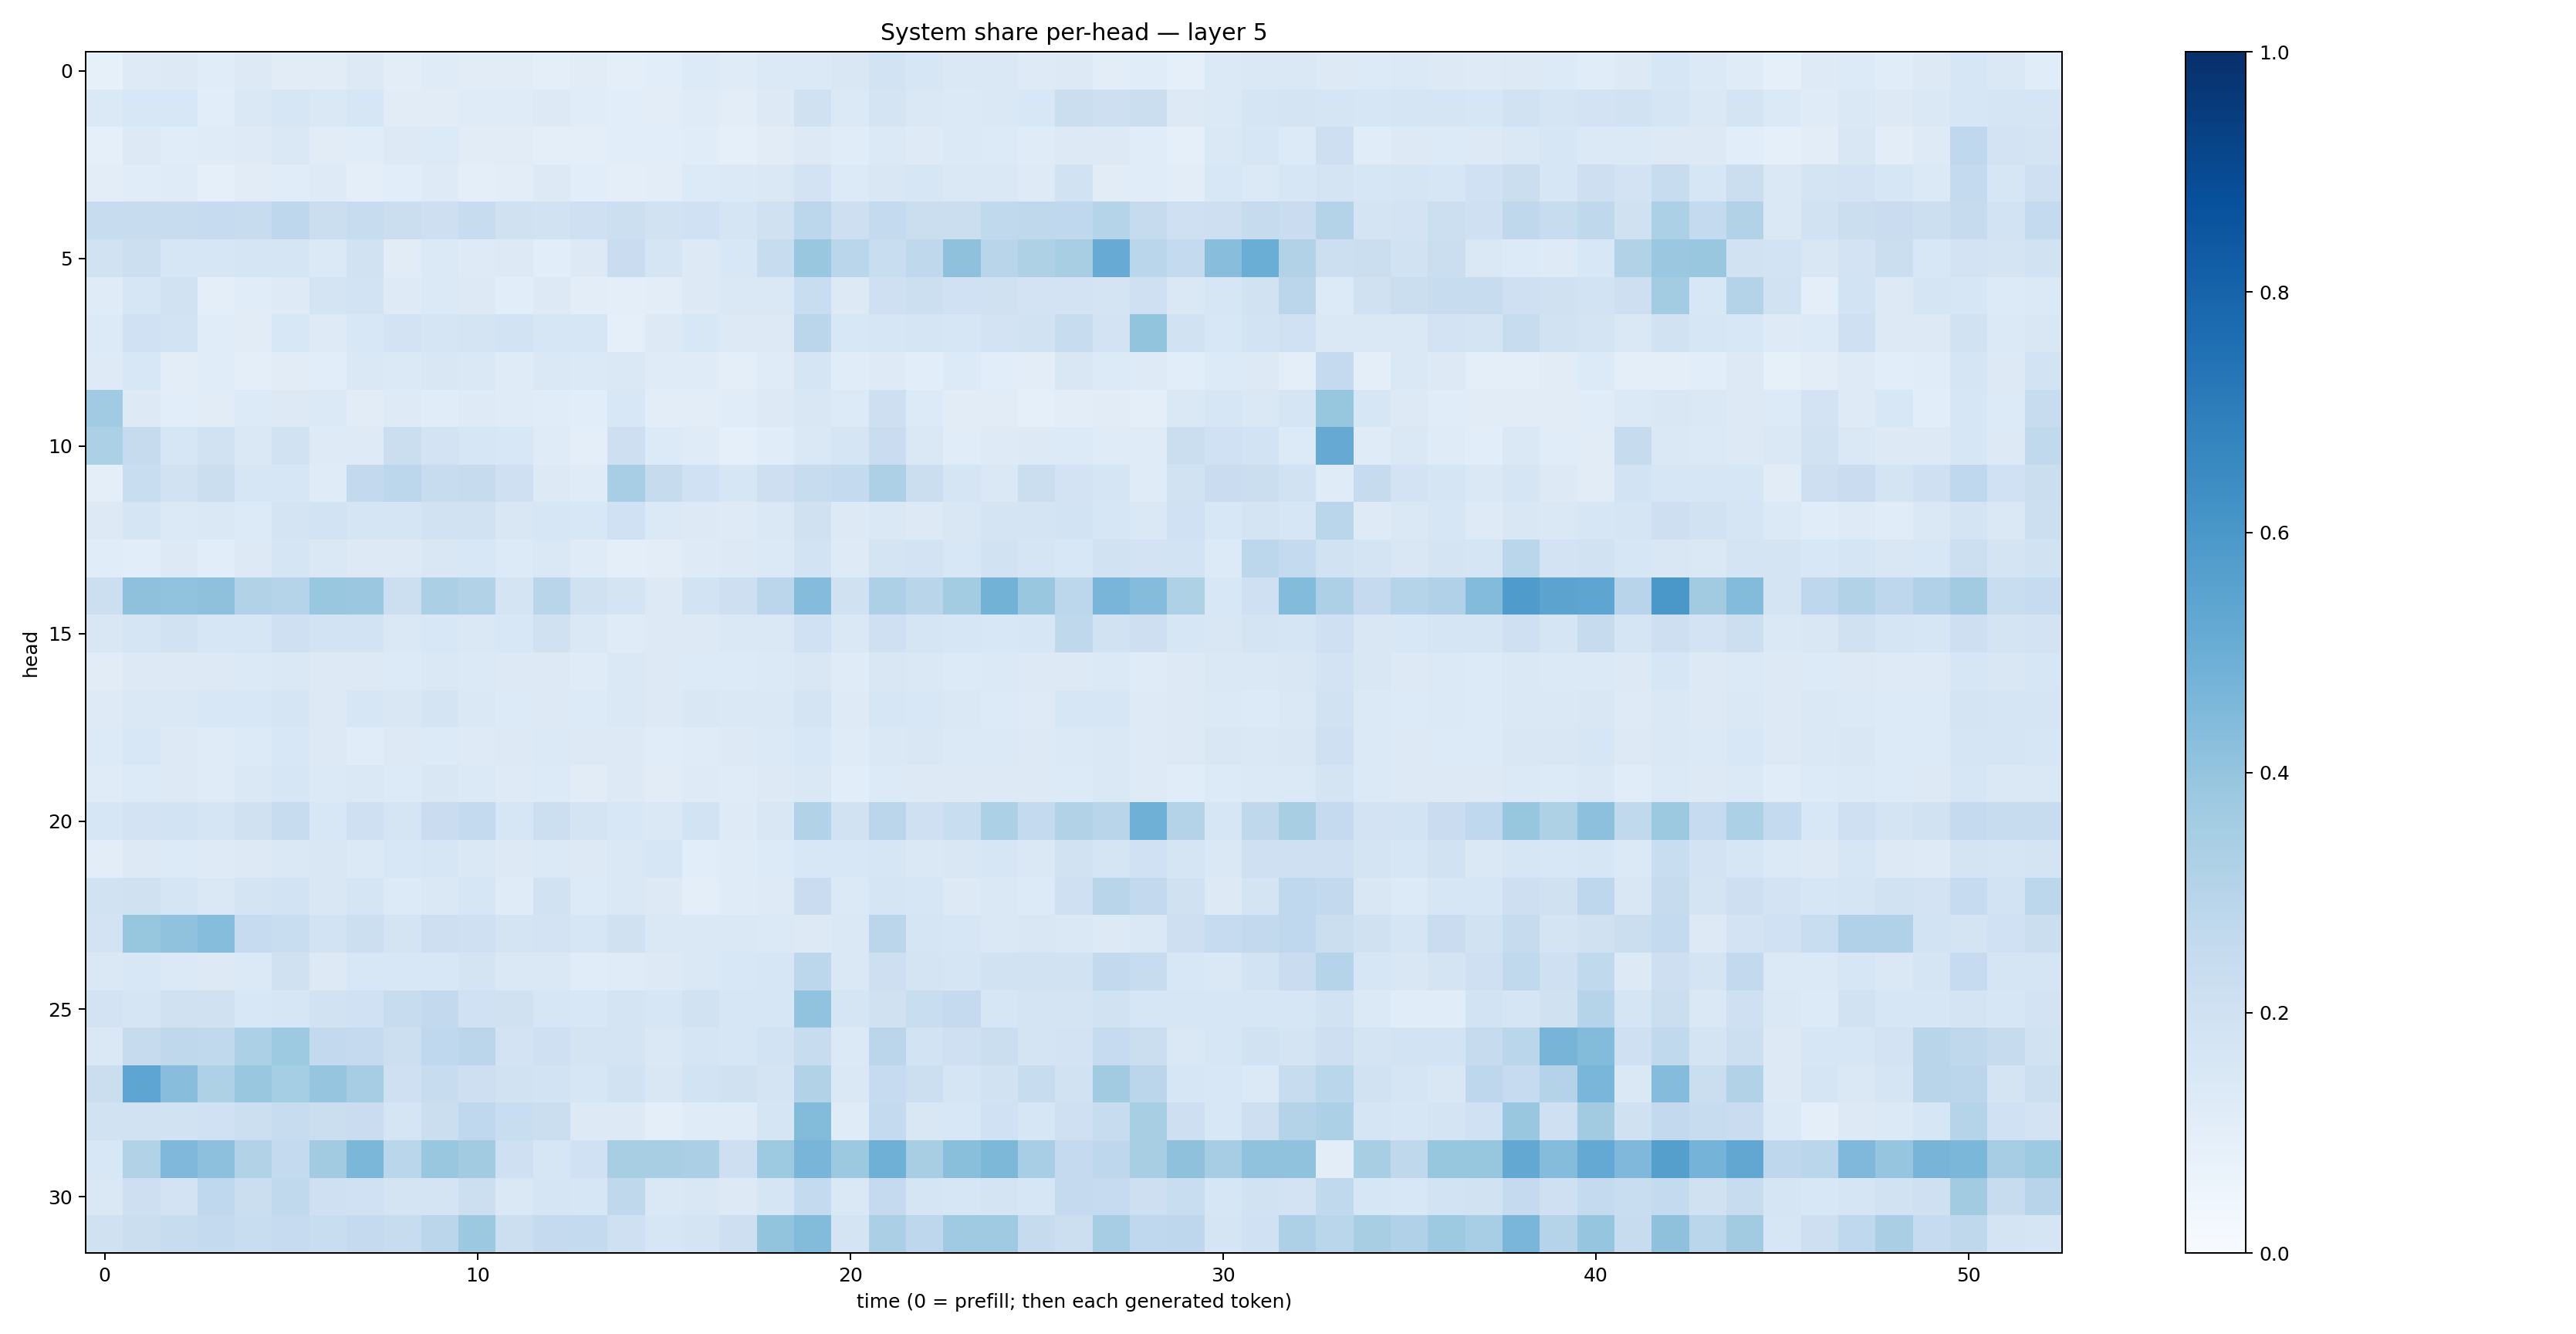

The table this chart was drawn from, first rows:
0.08475446, 0.12211126, 0.1305034, 0.116525695, 0.13131416, 0.11212494, 0.110366896, 0.12516575, 0.10387622, 0.117546424, 0.111818746, 0.11058041, 0.099427246, 0.10972307, 0.0973402, 0.1060089, 0.13493271, 0.11722083, 0.1369544, 0.13710609, 0.151303, 0.18417063, 0.15802206, 0.14309385
0.1393, 0.155, 0.1551, 0.107, 0.1457, 0.1604, 0.1452, 0.1602, 0.1098, 0.1119, 0.1203, 0.1202, 0.1275, 0.1145, 0.107, 0.1049, 0.1189, 0.1052, 0.131, 0.1954, 0.1368, 0.1736, 0.1447, 0.1379
0.08887, 0.1265, 0.1134, 0.1174, 0.1233, 0.145, 0.1133, 0.1134, 0.1289, 0.1338, 0.1122, 0.1127, 0.09954, 0.09843, 0.1064, 0.1073, 0.1172, 0.09051, 0.1132, 0.1265, 0.116, 0.1399, 0.1217, 0.1377
0.1031, 0.1172, 0.1198, 0.08847, 0.1122, 0.1172, 0.1215, 0.09634, 0.107, 0.1247, 0.09664, 0.1035, 0.1275, 0.1081, 0.09673, 0.1051, 0.1335, 0.1401, 0.1443, 0.1811, 0.1365, 0.15, 0.1577, 0.1408
0.2399, 0.2359, 0.2412, 0.2488, 0.2392, 0.2762, 0.2201, 0.2364, 0.222, 0.2145, 0.2344, 0.1992, 0.1889, 0.21, 0.2159, 0.1905, 0.2019, 0.1662, 0.1972, 0.2782, 0.2136, 0.257, 0.2193, 0.2209
0.1899, 0.2181, 0.1601, 0.1581, 0.1661, 0.1651, 0.1391, 0.1905, 0.1113, 0.138, 0.1213, 0.1255, 0.1068, 0.1276, 0.2286, 0.1701, 0.1252, 0.1532, 0.2388, 0.3896, 0.2873, 0.2338, 0.273, 0.4102
0.1179, 0.163, 0.1891, 0.0975, 0.1162, 0.1218, 0.177, 0.1868, 0.123, 0.137, 0.125, 0.1086, 0.1295, 0.1031, 0.09509, 0.1021, 0.1303, 0.1479, 0.1426, 0.2307, 0.1326, 0.2088, 0.2158, 0.2012
0.135, 0.203, 0.1863, 0.1159, 0.1105, 0.1527, 0.1223, 0.1524, 0.1817, 0.1654, 0.1744, 0.1873, 0.1569, 0.163, 0.08663, 0.129, 0.1547, 0.1328, 0.128, 0.2836, 0.1536, 0.1627, 0.166, 0.1625
0.1246, 0.1534, 0.1044, 0.1138, 0.09886, 0.1123, 0.1085, 0.1411, 0.1378, 0.15, 0.1478, 0.1187, 0.1461, 0.1371, 0.1423, 0.1174, 0.1175, 0.09904, 0.12, 0.1698, 0.1137, 0.1221, 0.106, 0.1339
0.3655, 0.1278, 0.1091, 0.1115, 0.1356, 0.1306, 0.1368, 0.1115, 0.1243, 0.1153, 0.1242, 0.1172, 0.1147, 0.1088, 0.1541, 0.1041, 0.1047, 0.1143, 0.1309, 0.1486, 0.1347, 0.2114, 0.1335, 0.1102
0.3304, 0.2423, 0.1624, 0.1925, 0.1484, 0.1921, 0.1219, 0.1237, 0.2213, 0.182, 0.1608, 0.1532, 0.1204, 0.1004, 0.2126, 0.1367, 0.1198, 0.09062, 0.1145, 0.1409, 0.1643, 0.2297, 0.1419, 0.1162
0.09741, 0.2317, 0.195, 0.2223, 0.1635, 0.159, 0.1184, 0.2584, 0.2776, 0.2416, 0.2448, 0.2068, 0.1274, 0.1209, 0.3449, 0.2455, 0.2005, 0.1585, 0.2133, 0.2367, 0.2543, 0.3244, 0.219, 0.1645
0.1324, 0.1712, 0.1396, 0.1471, 0.1364, 0.1781, 0.1855, 0.1659, 0.1653, 0.1923, 0.1921, 0.1488, 0.1579, 0.1535, 0.203, 0.1406, 0.1262, 0.1236, 0.1429, 0.1974, 0.1251, 0.1467, 0.1286, 0.1523
0.1149, 0.1077, 0.1302, 0.1055, 0.1273, 0.1659, 0.1433, 0.1319, 0.1302, 0.1491, 0.1525, 0.1356, 0.143, 0.121, 0.09798, 0.1044, 0.1238, 0.1279, 0.1398, 0.1842, 0.1248, 0.1788, 0.1825, 0.155
0.2155, 0.4134, 0.4047, 0.4115, 0.3161, 0.3036, 0.383, 0.3828, 0.2149, 0.3323, 0.3143, 0.1734, 0.2912, 0.1988, 0.1742, 0.13, 0.186, 0.2118, 0.2848, 0.4338, 0.1967, 0.3254, 0.2929, 0.3582
0.1503, 0.1651, 0.193, 0.1633, 0.1611, 0.2048, 0.1853, 0.186, 0.1415, 0.1555, 0.1466, 0.1539, 0.1977, 0.142, 0.1197, 0.1298, 0.1317, 0.1453, 0.1449, 0.1996, 0.1438, 0.2092, 0.1687, 0.1574
0.1115, 0.1291, 0.1294, 0.1313, 0.1395, 0.1484, 0.129, 0.1312, 0.1355, 0.1416, 0.1375, 0.1274, 0.131, 0.1202, 0.1471, 0.1281, 0.1337, 0.1332, 0.1395, 0.1498, 0.1204, 0.1487, 0.1463, 0.1352
0.125, 0.144, 0.1421, 0.156, 0.1543, 0.1644, 0.1325, 0.1577, 0.1498, 0.1732, 0.1424, 0.1345, 0.1317, 0.1359, 0.1407, 0.1281, 0.1489, 0.1428, 0.1422, 0.1733, 0.1234, 0.1591, 0.1529, 0.145
0.1331, 0.1537, 0.1257, 0.1199, 0.1358, 0.1538, 0.1288, 0.1158, 0.1308, 0.1344, 0.1228, 0.1295, 0.137, 0.1251, 0.1269, 0.1166, 0.1202, 0.1285, 0.1381, 0.155, 0.1197, 0.1438, 0.1513, 0.1399
0.1206, 0.1361, 0.1269, 0.1209, 0.1446, 0.1597, 0.1375, 0.1441, 0.136, 0.1493, 0.1384, 0.1237, 0.1356, 0.1106, 0.127, 0.1109, 0.1244, 0.1173, 0.1289, 0.1471, 0.1071, 0.1344, 0.1307, 0.1254
0.1637, 0.1827, 0.1862, 0.1714, 0.1976, 0.2349, 0.1528, 0.2093, 0.1664, 0.2295, 0.2563, 0.1572, 0.2169, 0.172, 0.1559, 0.1409, 0.186, 0.1248, 0.1522, 0.3142, 0.1946, 0.283, 0.2062, 0.2318
0.104, 0.128, 0.1329, 0.1247, 0.1328, 0.1474, 0.1495, 0.1386, 0.1533, 0.1601, 0.1463, 0.1293, 0.1397, 0.1264, 0.1479, 0.1564, 0.1061, 0.1191, 0.1363, 0.1536, 0.1545, 0.162, 0.1416, 0.1506
0.1888, 0.1985, 0.1715, 0.1445, 0.1745, 0.1842, 0.1511, 0.1718, 0.1348, 0.1435, 0.1619, 0.1198, 0.1898, 0.1333, 0.146, 0.1297, 0.1012, 0.1205, 0.1239, 0.2282, 0.1368, 0.169, 0.157, 0.1284
0.1808, 0.3942, 0.4094, 0.4318, 0.2481, 0.2324, 0.1871, 0.2174, 0.1747, 0.214, 0.2085, 0.1785, 0.1827, 0.1605, 0.1977, 0.146, 0.1464, 0.1414, 0.1382, 0.1324, 0.143, 0.2846, 0.1667, 0.1564
0.1474, 0.1562, 0.1378, 0.1292, 0.1391, 0.1984, 0.1273, 0.1526, 0.1526, 0.154, 0.1736, 0.1477, 0.1417, 0.1168, 0.1198, 0.1267, 0.1437, 0.1536, 0.1607, 0.2802, 0.1462, 0.2127, 0.1758, 0.1673
0.181, 0.1667, 0.1975, 0.1958, 0.1546, 0.1606, 0.1895, 0.1997, 0.2348, 0.2595, 0.2024, 0.1963, 0.1596, 0.1549, 0.1787, 0.1595, 0.1926, 0.1637, 0.1599, 0.4049, 0.1699, 0.1987, 0.2305, 0.2516
0.143, 0.2438, 0.2701, 0.2644, 0.3308, 0.3729, 0.2606, 0.2527, 0.216, 0.2678, 0.2823, 0.1836, 0.2033, 0.1775, 0.1743, 0.1407, 0.1717, 0.1585, 0.1855, 0.2393, 0.1387, 0.2816, 0.1849, 0.2075
0.2255, 0.5379, 0.4265, 0.3215, 0.3838, 0.3554, 0.3977, 0.3483, 0.2059, 0.2365, 0.2148, 0.1879, 0.1872, 0.1605, 0.1893, 0.1521, 0.1836, 0.1965, 0.1725, 0.3151, 0.1481, 0.2476, 0.2166, 0.1713
0.193, 0.1888, 0.1948, 0.1992, 0.2177, 0.2368, 0.2223, 0.227, 0.1692, 0.2233, 0.2664, 0.2342, 0.2215, 0.1303, 0.1308, 0.1016, 0.1175, 0.1176, 0.1656, 0.4412, 0.1176, 0.2546, 0.1493, 0.156
0.1535, 0.311, 0.4501, 0.4159, 0.3141, 0.2571, 0.3619, 0.4596, 0.2881, 0.3858, 0.3629, 0.2049, 0.1596, 0.2015, 0.3408, 0.3429, 0.3358, 0.2147, 0.374, 0.4649, 0.3768, 0.4899, 0.3427, 0.4248
0.1452, 0.2112, 0.1833, 0.2677, 0.2249, 0.2655, 0.2048, 0.2007, 0.1739, 0.172, 0.2178, 0.1483, 0.1716, 0.1581, 0.2725, 0.1407, 0.15, 0.1297, 0.1675, 0.2573, 0.144, 0.2508, 0.1715, 0.1621
0.196, 0.2202, 0.2399, 0.2569, 0.2338, 0.2499, 0.2322, 0.2528, 0.2384, 0.2824, 0.3758, 0.2162, 0.2502, 0.2577, 0.2075, 0.1592, 0.1725, 0.2116, 0.4016, 0.4411, 0.1729, 0.3335, 0.274, 0.3681
